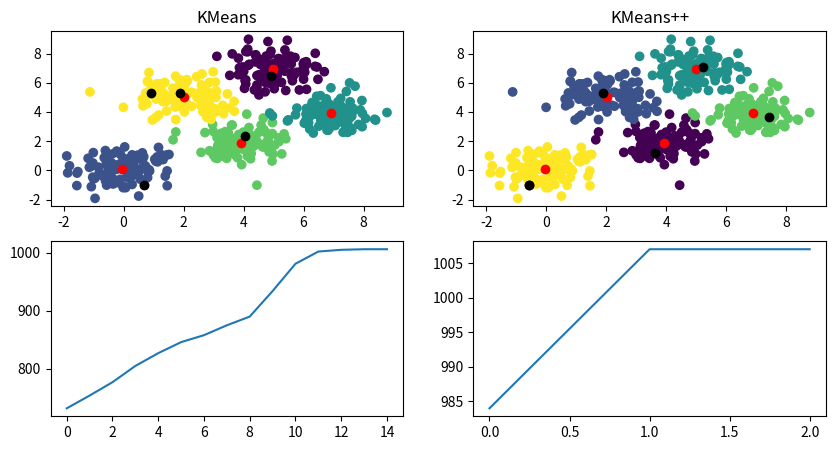

Here is the Python script that generated this plot:
from abc import ABCMeta, abstractmethod
import numpy as np


class Clustering(metaclass=ABCMeta):
    k: int
    d: int
    centroids: np.ndarray
    clusters: np.ndarray
    first_centroids: np.ndarray
    potential: np.ndarray

    def __init__(self, k: int):
        self.k = k
        self.potential = np.empty(0)

    @abstractmethod
    def fit(self, X: np.ndarray):
        pass


class KMeans(Clustering):
    def fit(self, X: np.ndarray):
        self.d = X.shape[1]
        initial_centroids_index = np.random.choice(X.shape[0], self.k, replace=False)
        self.centroids = X[initial_centroids_index, :]
        self.first_centroids = X[initial_centroids_index, :]

        n = X.shape[0]
        self.clusters = np.zeros(n)
        while True:
            new_clusters = np.zeros(n)
            potential = 0.0
            for i, x in enumerate(X):
                distances = np.linalg.norm(x - self.centroids, axis=1)
                new_clusters[i] = np.argmin(distances)
                potential += float(np.argmin(distances))

            self.potential = np.append(self.potential, potential)

            if np.array_equal(self.clusters, new_clusters):
                break

            self.clusters = new_clusters
            for i in range(self.k):
                cluster = X[self.clusters == i, :]
                if cluster.shape[0] > 0:
                    self.centroids[i] = np.mean(cluster, axis=0)


class KMeansPP(Clustering):
    def distance(self, x: np.ndarray):
        distances = np.linalg.norm(x - self.centroids, axis=1)
        return np.min(distances)

    def fit(self, X: np.ndarray):
        self.d = X.shape[1]

        first_centroid_index = np.random.choice(X.shape[0], 1)
        self.centroids = X[first_centroid_index, :]
        for _ in range(self.k - 1):
            distances = np.array([self.distance(x) for x in X])
            probabilities = distances**2 / np.sum(distances**2)
            new_centroid_index = np.random.choice(X.shape[0], 1, p=probabilities)
            self.centroids = np.append(self.centroids, X[new_centroid_index, :], axis=0)
            self.first_centroids = np.append(
                self.centroids, X[new_centroid_index, :], axis=0
            )

        n = X.shape[0]
        self.clusters = np.zeros(n)
        while True:
            new_clusters = np.zeros(n)
            potential = 0.0
            for i, x in enumerate(X):
                distances = np.linalg.norm(x - self.centroids, axis=1)
                new_clusters[i] = np.argmin(distances)
                potential += float(np.argmin(distances))

            self.potential = np.append(self.potential, potential)

            if np.array_equal(self.clusters, new_clusters):
                break

            self.clusters = new_clusters
            for i in range(self.k):
                cluster = X[self.clusters == i, :]
                if cluster.shape[0] > 0:
                    self.centroids[i] = np.mean(cluster, axis=0)


if __name__ == "__main__":
    import matplotlib.pyplot as plt

    generator = np.random.default_rng(0)
    X = np.concatenate(
        [
            generator.normal(loc=(0, 0), scale=0.8, size=(100, 2)),
            generator.normal(loc=(4, 2), scale=0.8, size=(100, 2)),
            generator.normal(loc=(2, 5), scale=0.8, size=(100, 2)),
            generator.normal(loc=(5, 7), scale=0.8, size=(100, 2)),
            generator.normal(loc=(7, 4), scale=0.8, size=(100, 2)),
        ]
    )

    kmeans = KMeans(5)
    kmeans_pp = KMeansPP(5)
    kmeans.fit(X)
    kmeans_pp.fit(X)

    fig, ax = plt.subplots(2, 2, figsize=(10, 5))
    ax[0][0].scatter(X[:, 0], X[:, 1], c=kmeans.clusters)
    ax[0][0].scatter(kmeans.centroids[:, 0], kmeans.centroids[:, 1], c="red")
    ax[0][0].scatter(
        kmeans.first_centroids[:, 0], kmeans.first_centroids[:, 1], c="black"
    )
    ax[0][0].set_title("KMeans")
    ax[0][1].scatter(X[:, 0], X[:, 1], c=kmeans_pp.clusters)
    ax[0][1].scatter(kmeans_pp.centroids[:, 0], kmeans_pp.centroids[:, 1], c="red")
    ax[0][1].scatter(
        kmeans_pp.first_centroids[:, 0], kmeans_pp.first_centroids[:, 1], c="black"
    )
    ax[0][1].set_title("KMeans++")
    ax[1][0].plot(kmeans.potential)
    ax[1][1].plot(kmeans_pp.potential)
    plt.show()

    print(kmeans.centroids)
    print(kmeans_pp.centroids)
    print(kmeans.potential)
    print(kmeans_pp.potential)
